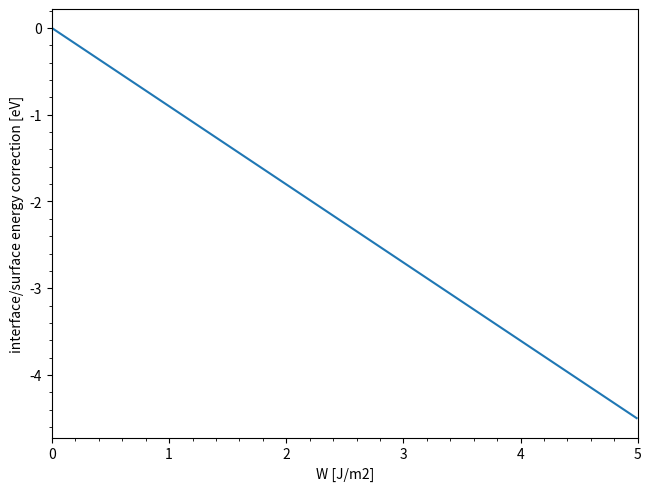

Recreate this plot in Python.
import numpy as np
import matplotlib.pyplot as plt
from matplotlib.ticker import AutoMinorLocator

ev2J = 1.60219*10**(-19)
lattice_SrO = 3.8 #Angstrom
gamma_SrO = 0.428 #eV per conventional surface

area_SrO = lattice_SrO**2 * 10**-20 #m2 
gamma_SrO *= area_SrO #eV/m2

print(gamma_SrO*ev2J)

W = np.arange(0.01, 5, 0.01)

interface_energy = (area_SrO * (2*gamma_SrO - W)/ev2J)


fig, ax = plt.subplots(layout="constrained")
ax.plot(W, interface_energy)
ax.set_xlabel("W [J/m2]")
ax.set_ylabel("interface/surface energy correction [eV]")
ax.xaxis.set_minor_locator(AutoMinorLocator())
ax.yaxis.set_minor_locator(AutoMinorLocator())
ax.set_xlim(0,5)

plt.show()